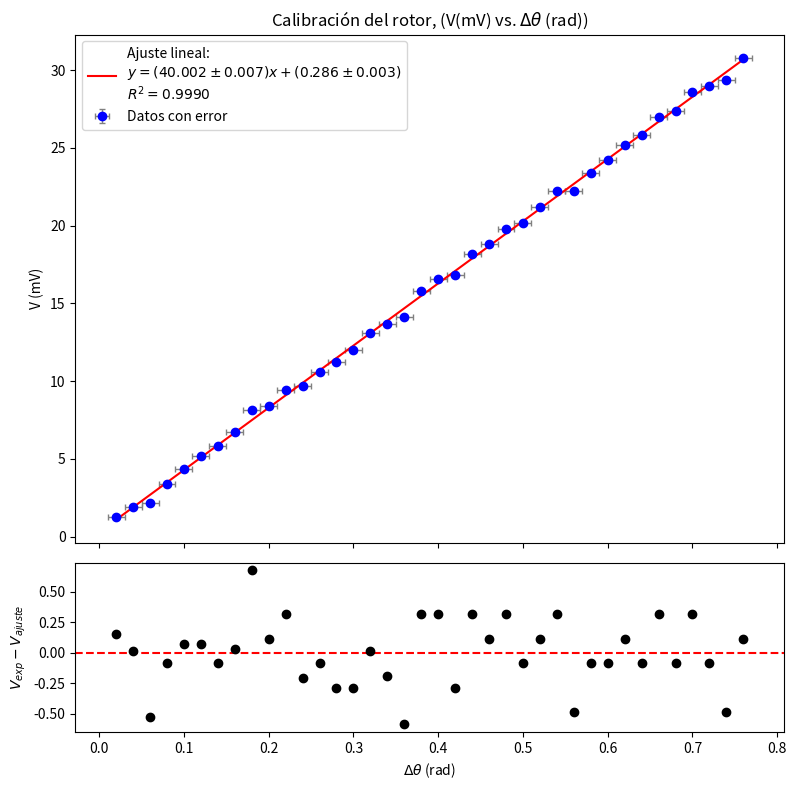
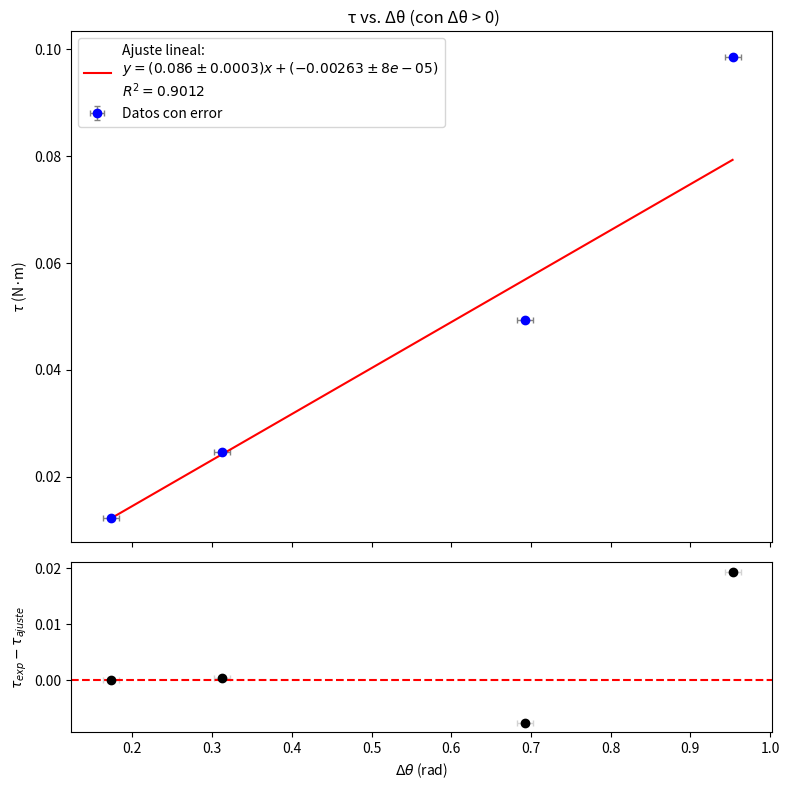
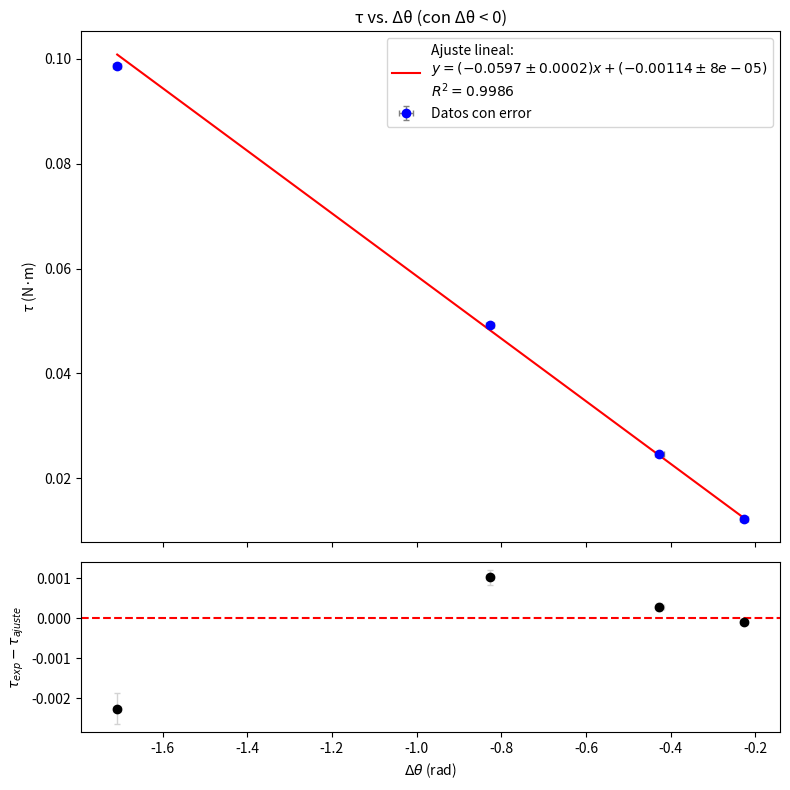
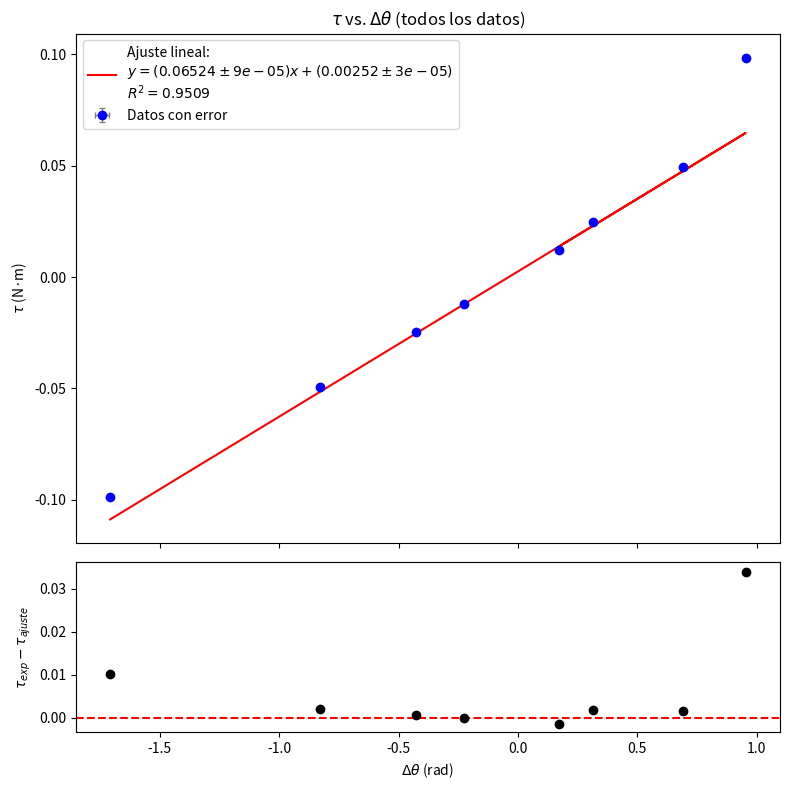
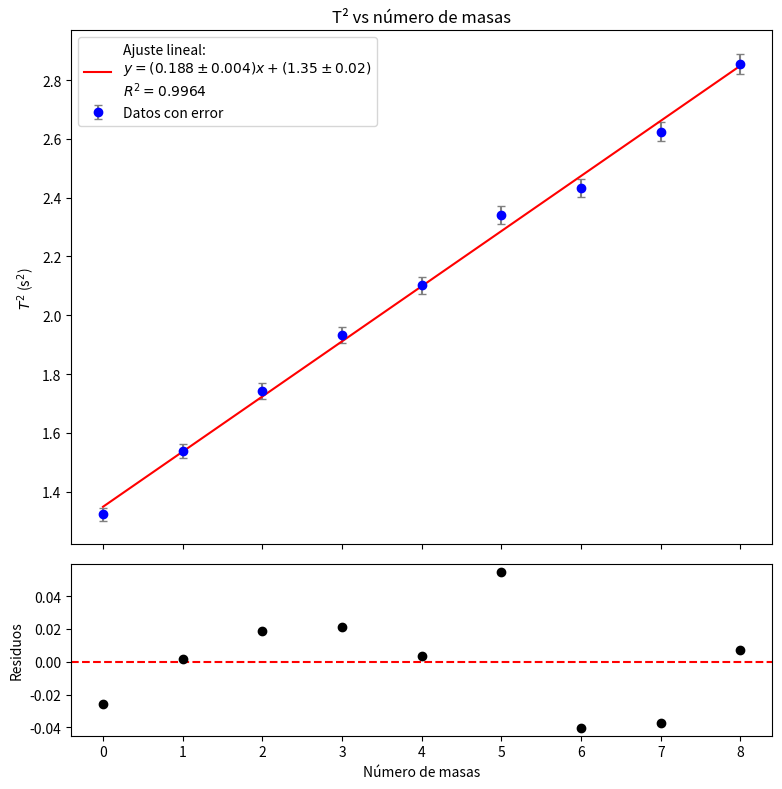
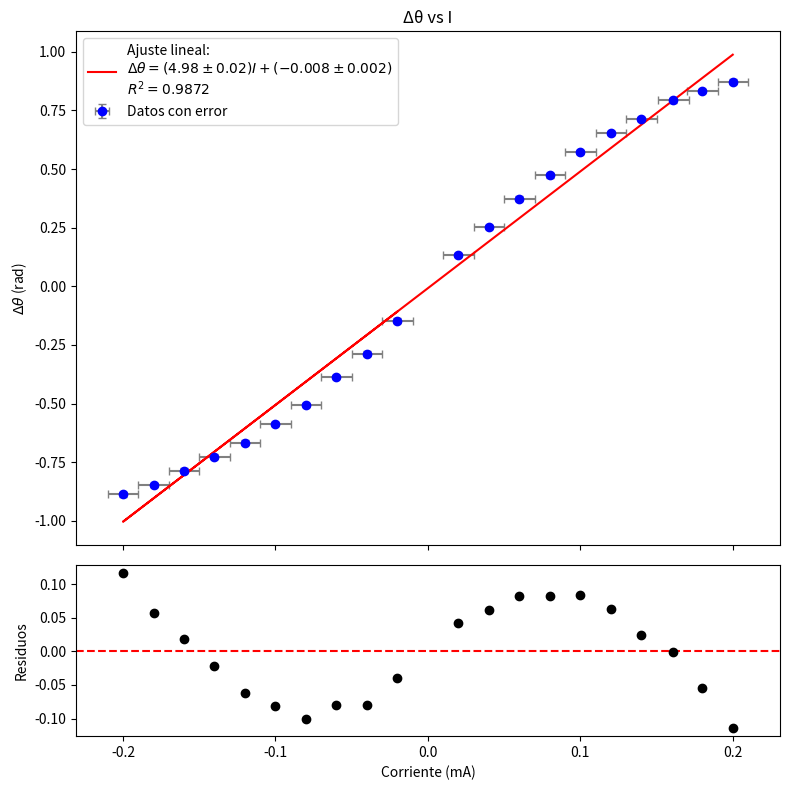
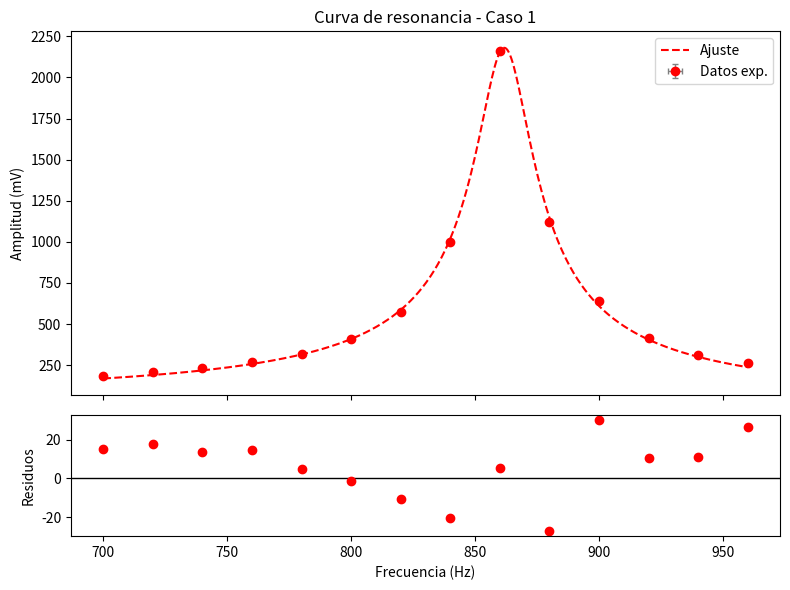
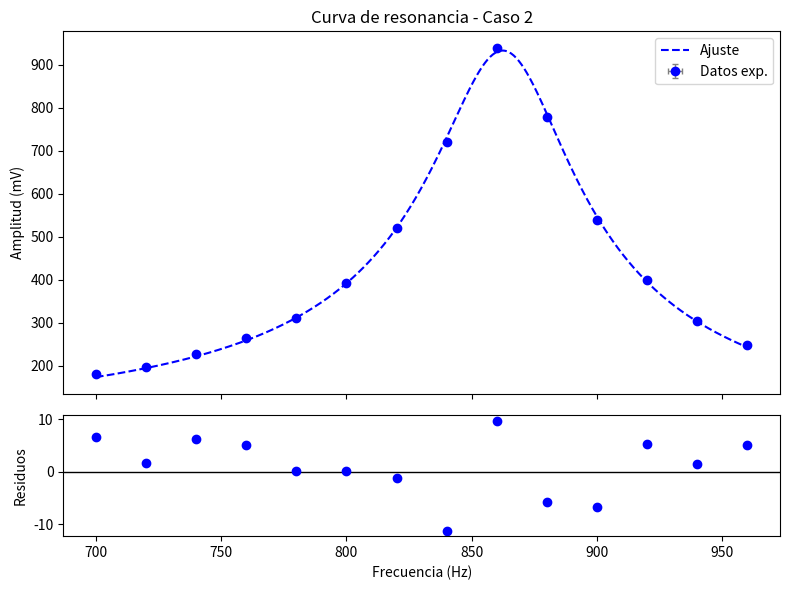
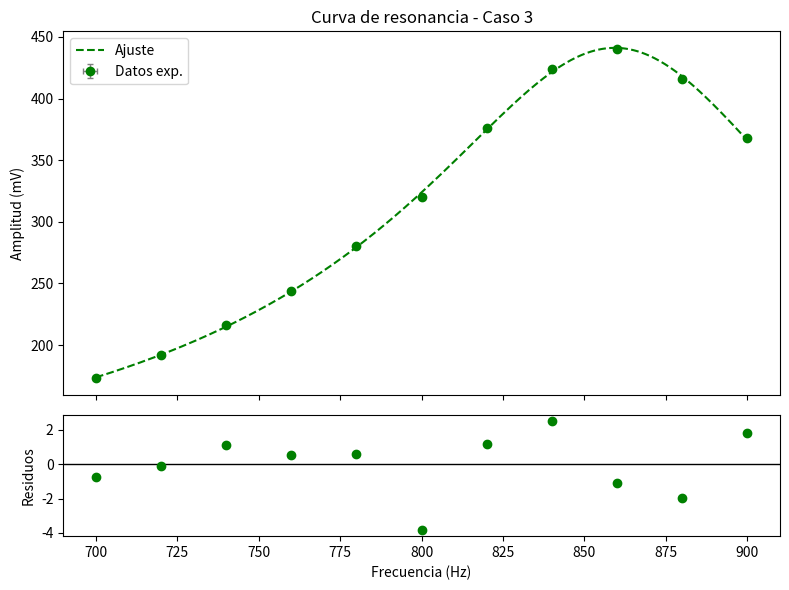
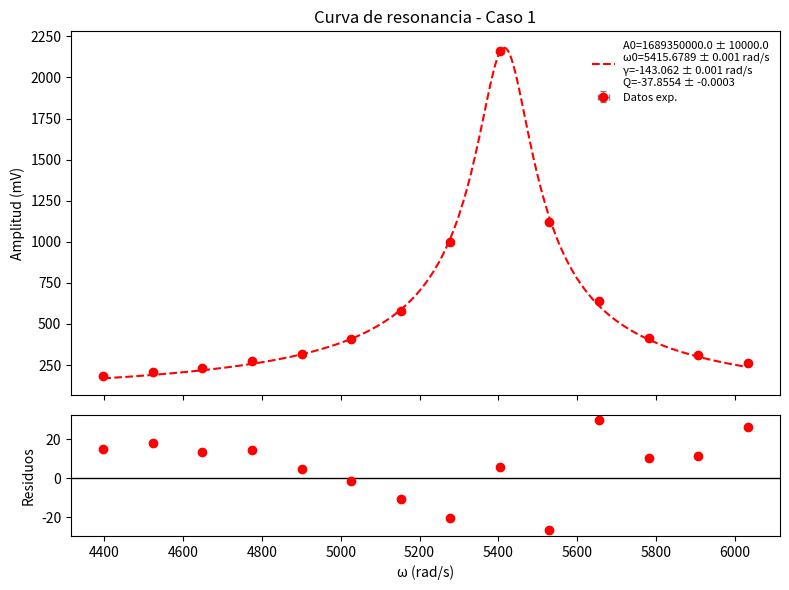
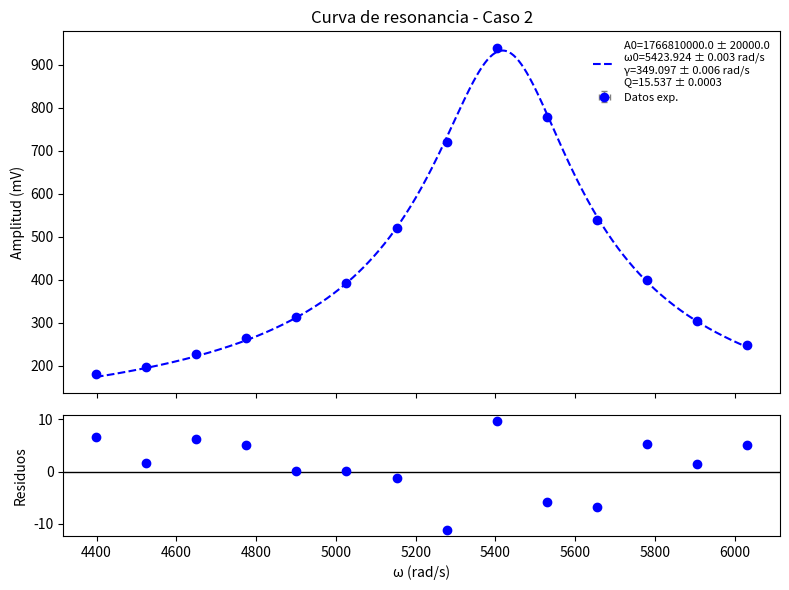
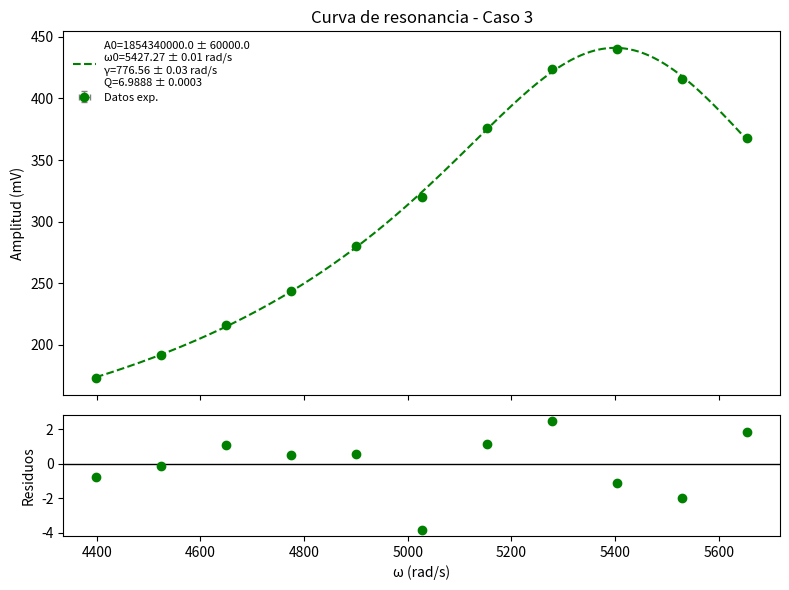

These figures' Python source, in order:
# -*- coding: utf-8 -*-
"""Oscilador_torsional.ipynb

Automatically generated by Colab.

Original file is located at
    https://colab.research.google.com/drive/1RjKI7qvWJZ3HPDbBXOIL8gw9na58aMxH
"""

import numpy as np
import matplotlib.pyplot as plt
from scipy.optimize import curve_fit

# Datos
theta = np.array([
    0.02,0.04,0.06,0.08,0.1,0.12,0.14,0.16,0.18,0.2,0.22,0.24,0.26,0.28,0.3,0.32,
    0.34,0.36,0.38,0.4,0.42,0.44,0.46,0.48,0.5,0.52,0.54,0.56,0.58,0.6,0.62,0.64,
    0.66,0.68,0.7,0.72,0.74,0.76
])
vpp = np.array([
    1.24,1.9,2.16,3.4,4.36,5.16,5.8,6.72,8.16,8.4,9.4,9.68,10.6,11.2,12,13.1,
    13.7,14.1,15.8,16.6,16.8,18.2,18.8,19.8,20.2,21.2,22.2,22.2,23.4,24.2,25.2,25.8,
    27,27.4,28.6,29,29.4,30.8
])

# Incertidumbres conocidas
theta_err = 0.01
vpp_err = 0.01

# Modelo lineal
def f(x, m, b):
    return m*x + b

# Ajuste con incertidumbre de los parámetros
popt, pcov = curve_fit(f, theta, vpp, sigma=np.full_like(vpp, vpp_err), absolute_sigma=True)
m, b = popt
m_err, b_err = np.sqrt(np.diag(pcov))

# Función para redondear con 1 cifra significativa en la incertidumbre
def format_with_error(value, error):
    # 1 cifra significativa en el error
    err_rounded = float(f"{error:.1g}")
    # número de decimales del error
    decimals = -int(np.floor(np.log10(err_rounded)))
    # redondear valor y error con esos decimales
    val_rounded = round(value, decimals)
    err_rounded = round(err_rounded, decimals)
    return val_rounded, err_rounded, decimals

m_val, m_err, _ = format_with_error(m, m_err)
b_val, b_err, _ = format_with_error(b, b_err)

# R^2
resid = vpp - f(theta, m, b)
ss_res = np.sum(resid**2)
ss_tot = np.sum((vpp - np.mean(vpp))**2)
r2 = 1 - ss_res/ss_tot

# Gráfica
fig, (ax1, ax2) = plt.subplots(2, 1, figsize=(8, 8), sharex=True,
                               gridspec_kw={'height_ratios': [3, 1]})

# Datos con barras de error y ajuste
ax1.errorbar(theta, vpp, xerr=theta_err, yerr=vpp_err, fmt="o", color="blue",
             ecolor="gray", elinewidth=1, capsize=2, label="Datos con error")
ax1.plot(theta, f(theta, m, b), color="red",
         label=(fr"Ajuste lineal:" "\n"
                fr"$y=({m_val}\pm{m_err})x+({b_val}\pm{b_err})$"
                "\n"
                fr"$R^2={r2:.4f}$"))

ax1.legend()
ax1.set_ylabel("V (mV)")
ax1.set_title("Calibración del rotor, (V(mV) vs. $\Delta \\theta$ (rad))")
ax1.grid(False)

# Residuales
ax2.errorbar(theta, resid, fmt="o", color="black",
             ecolor="lightgray", elinewidth=1, capsize=2)
ax2.axhline(0, color="red", linestyle="--")
ax2.set_xlabel(r"$\Delta \theta$ (rad)")
ax2.set_ylabel(r"$V_{exp}-V_{ajuste}$")
ax2.grid(False)

plt.tight_layout()
plt.show()

import numpy as np
import matplotlib.pyplot as plt
from scipy.optimize import curve_fit

# -------------------------
# DATOS REALES
# -------------------------
delta_theta = np.array([0.173, 0.313, 0.693, 0.953,
                        -0.227, -0.427, -0.827, -1.707])

tau = np.array([0.01232381, 0.02464762, 0.04929523, 0.09859046,
                0.01232381, 0.02464762, 0.04929523, 0.09859046])

tau_err = np.array([0.000048904, 0.000097808, 0.000195616, 0.000391232,
                    0.000048904, 0.000097808, 0.000195616, 0.000391232])

theta_err = 0.01  # rad (incertidumbre constante en Δθ)

# -------------------------
# FUNCIONES
# -------------------------
def f(x, m, b):
    return m*x + b

def format_with_error(value, error):
    """Devuelve valor ± error con 1 cifra significativa en el error"""
    err_rounded = float(f"{error:.1g}")
    decimals = -int(np.floor(np.log10(err_rounded)))
    val_rounded = round(value, decimals)
    err_rounded = round(err_rounded, decimals)
    return val_rounded, err_rounded

def fit_and_plot(ax1, ax2, x, y, yerr, title):
    # Ajuste
    popt, pcov = curve_fit(f, x, y, sigma=yerr, absolute_sigma=True)
    m, b = popt
    m_err, b_err = np.sqrt(np.diag(pcov))

    # Redondeo formal
    m_val, m_err = format_with_error(m, m_err)
    b_val, b_err = format_with_error(b, b_err)

    # R^2
    resid = y - f(x, m, b)
    ss_res = np.sum(resid**2)
    ss_tot = np.sum((y - np.mean(y))**2)
    r2 = 1 - ss_res/ss_tot

    # Gráfico principal
    ax1.errorbar(x, y, xerr=theta_err, yerr=yerr, fmt="o", color="blue",
                 ecolor="gray", elinewidth=1, capsize=2, label="Datos con error")
    ax1.plot(x, f(x, m, b), color="red",
             label=(fr"Ajuste lineal:" "\n"
                    fr"$y=({m_val}\pm{m_err})x+({b_val}\pm{b_err})$"
                    "\n"
                    fr"$R^2={r2:.4f}$"))
    ax1.legend()
    ax1.set_ylabel(r"$\tau$ (N·m)")
    ax1.set_title(title)
    ax1.grid(False)

    # Residuos
    ax2.errorbar(x, resid, xerr=theta_err, yerr=yerr, fmt="o", color="black",
                 ecolor="lightgray", elinewidth=1, capsize=2)
    ax2.axhline(0, color="red", linestyle="--")
    ax2.set_xlabel(r"$\Delta \theta$ (rad)")
    ax2.set_ylabel(r"$\tau_{exp}-\tau_{ajuste}$")
    ax2.grid(False)

# -------------------------
# SEPARAR POSITIVOS Y NEGATIVOS
# -------------------------
mask_pos = delta_theta > 0
mask_neg = delta_theta < 0

# Gráfica Δθ positivos
fig, (ax1, ax2) = plt.subplots(2, 1, figsize=(8, 8), sharex=True,
                               gridspec_kw={'height_ratios': [3, 1]})
fit_and_plot(ax1, ax2,
             delta_theta[mask_pos], tau[mask_pos], tau_err[mask_pos],
             " τ vs. Δθ (con Δθ > 0)")
plt.tight_layout()
plt.show()

# Gráfica Δθ negativos
fig, (ax1, ax2) = plt.subplots(2, 1, figsize=(8, 8), sharex=True,
                               gridspec_kw={'height_ratios': [3, 1]})
fit_and_plot(ax1, ax2,
             delta_theta[mask_neg], tau[mask_neg], tau_err[mask_neg],
             "τ vs. Δθ (con Δθ < 0)")
plt.tight_layout()
plt.show()

import numpy as np
import matplotlib.pyplot as plt
from scipy.optimize import curve_fit

# -------------------------
# DATOS REALES
# -------------------------
delta_theta = np.array([0.173, 0.313, 0.693, 0.953,
                        -0.227, -0.427, -0.827, -1.707])

tau = np.array([0.01232381, 0.02464762, 0.04929523, 0.09859046,
                -0.01232381, -0.02464762, -0.04929523, -0.09859046])

tau_err = np.array([0.000048904, 0.000097808, 0.000195616, 0.000391232,
                    0.000048904, 0.000097808, 0.000195616, 0.000391232])

theta_err = 0.01  # rad (incertidumbre constante en Δθ)

# -------------------------
# FUNCIONES
# -------------------------
def f(x, m, b):
    return m*x + b

def format_with_error(value, error):
    """Devuelve valor ± error con 1 cifra significativa en el error"""
    err_rounded = float(f"{error:.1g}")
    decimals = -int(np.floor(np.log10(err_rounded)))
    val_rounded = round(value, decimals)
    err_rounded = round(err_rounded, decimals)
    return val_rounded, err_rounded

# -------------------------
# AJUSTE GLOBAL
# -------------------------
popt, pcov = curve_fit(f, delta_theta, tau, sigma=tau_err, absolute_sigma=True)
m, b = popt
m_err, b_err = np.sqrt(np.diag(pcov))

# Redondeo formal
m_val, m_err = format_with_error(m, m_err)
b_val, b_err = format_with_error(b, b_err)

# R^2
resid = tau - f(delta_theta, m, b)
ss_res = np.sum(resid**2)
ss_tot = np.sum((tau - np.mean(tau))**2)
r2 = 1 - ss_res/ss_tot

# -------------------------
# GRÁFICO CON RESIDUOS
# -------------------------
fig, (ax1, ax2) = plt.subplots(2, 1, figsize=(8, 8), sharex=True,
                               gridspec_kw={'height_ratios': [3, 1]})

# Datos con errores
ax1.errorbar(delta_theta, tau, xerr=theta_err, yerr=tau_err,
             fmt="o", color="blue", ecolor="gray",
             elinewidth=1, capsize=2, label="Datos con error")

# Ajuste lineal
ax1.plot(delta_theta, f(delta_theta, m, b), color="red",
         label=(fr"Ajuste lineal:" "\n"
                fr"$y=({m_val}\pm{m_err})x+({b_val}\pm{b_err})$"
                "\n"
                fr"$R^2={r2:.4f}$"))
ax1.legend()
ax1.set_ylabel(r"$\tau$ (N·m)")
ax1.set_title(r"$\tau$ vs. $\Delta \theta$ (todos los datos)")
ax1.grid(False)

# Residuos
ax2.errorbar(delta_theta, resid, xerr=theta_err, yerr=tau_err,
             fmt="o", color="black", ecolor="lightgray",
             elinewidth=1, capsize=2)
ax2.axhline(0, color="red", linestyle="--")
ax2.set_xlabel(r"$\Delta \theta$ (rad)")
ax2.set_ylabel(r"$\tau_{exp}-\tau_{ajuste}$")
ax2.grid(False)

plt.tight_layout()
plt.show()

import numpy as np
import matplotlib.pyplot as plt
from scipy.optimize import curve_fit

# -------------------------
# DATOS
# -------------------------
masas = np.array([0,1,2,3,4,5,6,7,8])
T = np.array([1.15,1.24,1.32,1.39,1.45,1.53,1.56,1.62,1.69])
T2 = np.array([1.3225,1.5376,1.7424,1.9321,2.1025,2.3409,2.4336,2.6244,2.8561])

# Incertidumbre en T (s)
dT = 0.01
# Propagación al cuadrado: Δ(T^2) = 2*T*ΔT
dT2 = 2 * T * dT

# -------------------------
# FUNCIONES
# -------------------------
def f(x, m, b):
    return m*x + b

def format_with_error(value, error):
    """Devuelve valor ± error con 1 cifra significativa en el error"""
    err_rounded = float(f"{error:.1g}")
    decimals = -int(np.floor(np.log10(err_rounded)))
    val_rounded = round(value, decimals)
    err_rounded = round(err_rounded, decimals)
    return val_rounded, err_rounded

# -------------------------
# AJUSTE LINEAL
# -------------------------
popt, pcov = curve_fit(f, masas, T2, sigma=dT2, absolute_sigma=True)
m, b = popt
m_err, b_err = np.sqrt(np.diag(pcov))

# Redondeo formal
m_val, m_err = format_with_error(m, m_err)
b_val, b_err = format_with_error(b, b_err)

# R^2
resid = T2 - f(masas, m, b)
ss_res = np.sum(resid**2)
ss_tot = np.sum((T2 - np.mean(T2))**2)
r2 = 1 - ss_res/ss_tot

# -------------------------
# GRÁFICAS
# -------------------------
fig, (ax1, ax2) = plt.subplots(2, 1, figsize=(8, 8), sharex=True,
                               gridspec_kw={'height_ratios': [3, 1]})

# Principal
ax1.errorbar(masas, T2, yerr=dT2, fmt="o", color="blue",
             ecolor="gray", capsize=3, label="Datos con error")
ax1.plot(masas, f(masas, m, b), "r-",
         label=(fr"Ajuste lineal:" "\n"
                fr"$y=({m_val}\pm{m_err})x+({b_val}\pm{b_err})$"
                "\n"
                fr"$R^2={r2:.4f}$"))
ax1.legend()
ax1.set_ylabel(r"$T^2$ (s$^2$)")
ax1.set_title("T² vs número de masas")
ax1.grid(False)

# Residuos
ax2.errorbar(masas, resid, fmt="o", color="black",
             ecolor="lightgray", capsize=3)
ax2.axhline(0, color="red", linestyle="--")
ax2.set_xlabel("Número de masas")
ax2.set_ylabel("Residuos")
ax2.grid(False)

plt.tight_layout()
plt.show()

import numpy as np
import matplotlib.pyplot as plt
from scipy.optimize import curve_fit

# -------------------------
# DATOS
# -------------------------
theta = np.array([-0.147,-0.287,-0.387,-0.507,-0.587,-0.667,-0.727,-0.787,-0.847,-0.887,
                   0.133,0.253,0.373,0.473,0.573,0.653,0.713,0.793,0.833,0.873])

corriente = np.array([-0.02,-0.04,-0.06,-0.08,-0.1,-0.12,-0.14,-0.16,-0.18,-0.2,
                       0.02,0.04,0.06,0.08,0.1,0.12,0.14,0.161,0.18,0.2])

# Incertidumbres
dI = 0.01   # corriente (mA)
dTheta = 0.01  # rad

# -------------------------
# FUNCIONES
# -------------------------
def f(x, m, b):
    return m*x + b

def format_with_error(value, error):
    """Devuelve valor ± error con 1 cifra significativa en el error"""
    err_rounded = float(f"{error:.1g}")
    decimals = -int(np.floor(np.log10(err_rounded)))
    val_rounded = round(value, decimals)
    err_rounded = round(err_rounded, decimals)
    return val_rounded, err_rounded

# -------------------------
# AJUSTE LINEAL (ponderado con error en Y)
# -------------------------
popt, pcov = curve_fit(f, corriente, theta, sigma=np.full_like(theta, dTheta), absolute_sigma=True)
m, b = popt
m_err, b_err = np.sqrt(np.diag(pcov))

# Redondeo formal
m_val, m_err = format_with_error(m, m_err)
b_val, b_err = format_with_error(b, b_err)

# R^2
resid = theta - f(corriente, m, b)
ss_res = np.sum(resid**2)
ss_tot = np.sum((theta - np.mean(theta))**2)
r2 = 1 - ss_res/ss_tot

# -------------------------
# GRÁFICAS
# -------------------------
fig, (ax1, ax2) = plt.subplots(2, 1, figsize=(8, 8), sharex=True,
                               gridspec_kw={'height_ratios': [3, 1]})

# Principal
ax1.errorbar(corriente, theta, xerr=dI, yerr=dTheta, fmt="o", color="blue",
             ecolor="gray", capsize=3, label="Datos con error")
ax1.plot(corriente, f(corriente, m, b), "r-",
         label=(fr"Ajuste lineal:" "\n"
                fr"$\Delta \theta = ({m_val}\pm{m_err})I+({b_val}\pm{b_err})$"
                "\n"
                fr"$R^2={r2:.4f}$"))
ax1.legend()
ax1.set_ylabel(r"$\Delta \theta$ (rad)")
ax1.set_title("Δθ vs I")
ax1.grid(False)

# Residuos
ax2.errorbar(corriente, resid, fmt="o", color="black",
             ecolor="lightgray", capsize=3)
ax2.axhline(0, color="red", linestyle="--")
ax2.set_xlabel("Corriente (mA)")
ax2.set_ylabel("Residuos")
ax2.grid(False)

plt.tight_layout()
plt.show()

import numpy as np
import matplotlib.pyplot as plt
from scipy.optimize import curve_fit

# -----------------------
# 1. Datos experimentales
# -----------------------
f1 = np.array([700,720,740,760,780,800,820,840,860,880,900,920,940,960])
A1 = np.array([184,208,232,272,320,408,576,1000,2160,1120,640,416,312,264])

f2 = np.array([700,720,740,760,780,800,820,840,860,880,900,920,940,960])
A2 = np.array([180,196,228,264,312,392,520,720,940,780,540,400,304,248])

f3 = np.array([700,720,740,760,780,800,820,840,860,880,900])
A3 = np.array([173,192,216,244,280,320,376,424,440,416,368])

# Incertidumbres experimentales
df = 0.01   # Hz
dA = 0.01   # mV

# Convertir a frecuencia angular
w1, w2, w3 = 2*np.pi*f1, 2*np.pi*f2, 2*np.pi*f3

# -----------------------
# 2. Modelo teórico
# -----------------------
def A_model(w, A0, w0, gamma):
    return A0 / np.sqrt((w0**2 - w**2)**2 + (gamma*w)**2)

# -----------------------
# 3. Función para redondear con control de NaN
# -----------------------
def format_with_uncertainty(val, err):
    if np.isnan(err) or err == 0 or err is None:
        return f"{val:.3g} ± N/A"
    try:
        exp = int(np.floor(np.log10(abs(err))))
        err_rounded = round(err, -exp)
        val_rounded = round(val, -exp)
        return f"{val_rounded} ± {err_rounded}"
    except Exception:
        return f"{val:.3g} ± N/A"

# -----------------------
# 4. Ajuste con curva y residuos
# -----------------------
def fit_and_plot(w, A, f, label, color):
    # Estimaciones iniciales mejoradas
    A0_guess = max(A) * (max(w)**2)
    w0_guess = w[np.argmax(A)]
    gamma_guess = w0_guess / 10

    popt, pcov = curve_fit(A_model, w, A, p0=[A0_guess, w0_guess, gamma_guess],
                           sigma=np.ones_like(A)*dA, absolute_sigma=True,
                           maxfev=20000)

    A0_fit, w0_fit, gamma_fit = popt
    perr = np.sqrt(np.diag(pcov)) if pcov is not None else [np.nan, np.nan, np.nan]

    # Factor de calidad
    Q_fit = w0_fit / gamma_fit
    if np.isnan(perr[1]) or np.isnan(perr[2]):
        dQ = np.nan
    else:
        dQ = Q_fit * np.sqrt((perr[1]/w0_fit)**2 + (perr[2]/gamma_fit)**2)

    # Curva ajustada
    w_fit = np.linspace(min(w), max(w), 500)
    A_fit = A_model(w_fit, *popt)
    A_resid = A - A_model(w, *popt)

    # ---- Gráfico principal + residuos ----
    fig, (ax1, ax2) = plt.subplots(2, 1, figsize=(8,6),
                                   gridspec_kw={'height_ratios':[3,1]}, sharex=True)

    # Datos con barras de error
    ax1.errorbar(f, A, xerr=df, yerr=dA, fmt='o', color=color,
                 ecolor="gray", elinewidth=1, capsize=2, label="Datos exp.")
    ax1.plot(w_fit/(2*np.pi), A_fit, '--', color=color, label="Ajuste")

    ax1.set_ylabel("Amplitud (mV)")
    ax1.set_title(f"Curva de resonancia - {label}")
    ax1.legend()

    # Residuos
    ax2.axhline(0, color="black", linewidth=1)
    ax2.errorbar(f, A_resid, yerr=dA, fmt='o', color=color, ecolor="gray")
    ax2.set_xlabel("Frecuencia (Hz)")
    ax2.set_ylabel("Residuos")

    plt.tight_layout()
    plt.show()

    # ---- Resultados con incertidumbre ----
    print(f"\nResultados {label}:")
    print("A0   =", format_with_uncertainty(A0_fit, perr[0]))
    print("f0   =", format_with_uncertainty(w0_fit/(2*np.pi), perr[1]/(2*np.pi)), "Hz")
    print("gamma=", format_with_uncertainty(gamma_fit, perr[2]))
    print("Q    =", format_with_uncertainty(Q_fit, dQ))


# -----------------------
# 5. Ejecutar para los tres casos
# -----------------------
fit_and_plot(w1, A1, f1, "Caso 1", "red")
fit_and_plot(w2, A2, f2, "Caso 2", "blue")
fit_and_plot(w3, A3, f3, "Caso 3", "green")

import numpy as np
import matplotlib.pyplot as plt
from scipy.optimize import curve_fit

# -----------------------
# 1. Datos experimentales
# -----------------------
f1 = np.array([700,720,740,760,780,800,820,840,860,880,900,920,940,960])
A1 = np.array([184,208,232,272,320,408,576,1000,2160,1120,640,416,312,264])

f2 = np.array([700,720,740,760,780,800,820,840,860,880,900,920,940,960])
A2 = np.array([180,196,228,264,312,392,520,720,940,780,540,400,304,248])

f3 = np.array([700,720,740,760,780,800,820,840,860,880,900])
A3 = np.array([173,192,216,244,280,320,376,424,440,416,368])

# Incertidumbres experimentales
df = 0.01   # Hz
dA = 0.01   # mV

# Convertir a frecuencia angular (rad/s)
w1, w2, w3 = 2*np.pi*f1, 2*np.pi*f2, 2*np.pi*f3
dw = 2*np.pi*df  # incertidumbre en omega

# -----------------------
# 2. Modelo teórico
# -----------------------
def A_model(w, A0, w0, gamma):
    return A0 / np.sqrt((w0**2 - w**2)**2 + (gamma*w)**2)

# -----------------------
# 3. Función para redondear con control de NaN
# -----------------------
def format_with_uncertainty(val, err):
    if np.isnan(err) or err == 0 or err is None:
        return f"{val:.3g} ± N/A"
    try:
        exp = int(np.floor(np.log10(abs(err))))
        err_rounded = round(err, -exp)
        val_rounded = round(val, -exp)
        return f"{val_rounded} ± {err_rounded}"
    except Exception:
        return f"{val:.3g} ± N/A"

# -----------------------
# 4. Ajuste con curva y residuos
# -----------------------
def fit_and_plot(w, A, label, color):
    # Estimaciones iniciales
    A0_guess = max(A) * (max(w)**2)
    w0_guess = w[np.argmax(A)]
    gamma_guess = w0_guess / 10

    popt, pcov = curve_fit(A_model, w, A, p0=[A0_guess, w0_guess, gamma_guess],
                           sigma=np.ones_like(A)*dA, absolute_sigma=True,
                           maxfev=20000)

    A0_fit, w0_fit, gamma_fit = popt
    perr = np.sqrt(np.diag(pcov)) if pcov is not None else [np.nan, np.nan, np.nan]

    # Factor de calidad
    Q_fit = w0_fit / gamma_fit
    if np.isnan(perr[1]) or np.isnan(perr[2]):
        dQ = np.nan
    else:
        dQ = Q_fit * np.sqrt((perr[1]/w0_fit)**2 + (perr[2]/gamma_fit)**2)

    # Curva ajustada
    w_fit = np.linspace(min(w), max(w), 500)
    A_fit = A_model(w_fit, *popt)
    A_resid = A - A_model(w, *popt)

    # ---- Texto con resultados para la leyenda ----
    legend_text = (
        f"A0={format_with_uncertainty(A0_fit, perr[0])}\n"
        f"ω0={format_with_uncertainty(w0_fit, perr[1])} rad/s\n"
        f"γ={format_with_uncertainty(gamma_fit, perr[2])} rad/s\n"
        f"Q={format_with_uncertainty(Q_fit, dQ)}"
    )

    # ---- Gráfico principal + residuos ----
    fig, (ax1, ax2) = plt.subplots(2, 1, figsize=(8,6),
                                   gridspec_kw={'height_ratios':[3,1]}, sharex=True)

    # Datos con barras de error
    ax1.errorbar(w, A, xerr=dw, yerr=dA, fmt='o', color=color,
                 ecolor="gray", elinewidth=1, capsize=2, label="Datos exp.")
    ax1.plot(w_fit, A_fit, '--', color=color, label=legend_text)

    ax1.set_ylabel("Amplitud (mV)")
    ax1.set_title(f"Curva de resonancia - {label}")
    ax1.legend(loc="best", fontsize=8, frameon=False)

    # Residuos
    ax2.axhline(0, color="black", linewidth=1)
    ax2.errorbar(w, A_resid, yerr=dA, fmt='o', color=color, ecolor="gray")
    ax2.set_xlabel("ω (rad/s)")
    ax2.set_ylabel("Residuos")

    plt.tight_layout()
    plt.show()

    # ---- Resultados en consola también ----
    print(f"\nResultados {label}:")
    print("A0   =", format_with_uncertainty(A0_fit, perr[0]))
    print("ω0   =", format_with_uncertainty(w0_fit, perr[1]), "rad/s")
    print("gamma=", format_with_uncertainty(gamma_fit, perr[2]), "rad/s")
    print("Q    =", format_with_uncertainty(Q_fit, dQ))

# -----------------------
# 5. Ejecutar para los tres casos
# -----------------------
fit_and_plot(w1, A1, "Caso 1", "red")
fit_and_plot(w2, A2, "Caso 2", "blue")
fit_and_plot(w3, A3, "Caso 3", "green")
